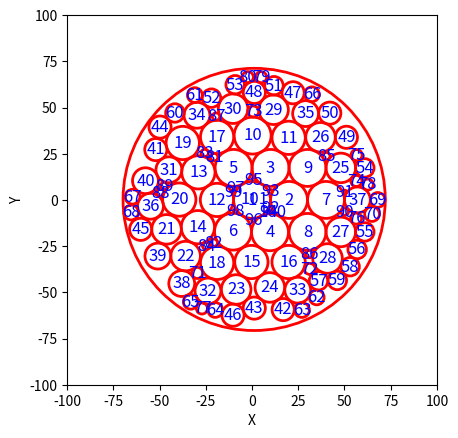

The matplotlib source for this figure:
import math
import matplotlib.pyplot as plt
import numpy as np
import time
from scipy.spatial import ConvexHull
from scipy.spatial.qhull import QhullError

# Definir los círculos desiguales (tamaño y cantidad)
# circulos = [{"radio": radio} for radio in range(1, 8)]  # Radios del 1 al 7

circulos = [{'radio': i+1} for i in range(10) for j in range(10)]
print(circulos)

# Función para resolver el problema

def resolver_problema(circulos):
    circulos.sort(key=lambda x: -x["radio"])  # Ordenar círculos de mayor a menor radio
    posiciones = [{"x": 0, "y": 0, "radio": circulos[0]["radio"]}]

    element=0
    cambiorg = 0
    for i in range(1, len(circulos)):
        # colocado = False
        # temp_origem = None
        if cambiorg == 0:
            element = 0
        else:
            element = element
            cambiorg = 0

        if i % 2 == 0:

            angulo = 0
            poslist = 0

            while angulo < 360:
                # if angulo > 360:
                #     angulo = 
                angulo_rad = math.radians(angulo)
                x = posiciones[element]["x"] + (posiciones[element]["radio"] + circulos[i]["radio"]) * math.cos(angulo_rad)
                y = posiciones[element]["y"] + (posiciones[element]["radio"] + circulos[i]["radio"]) * math.sin(angulo_rad)
                
                permitido = True
                
                for j in range(len(posiciones)):
                    distancia_centros = math.sqrt((x - posiciones[j]["x"])**2 + (y - posiciones[j]["y"])**2)
                    if distancia_centros < circulos[i]["radio"] + posiciones[j]["radio"]:
                        permitido = False
                        break     

                if permitido:
                    posiciones.append({"x": x, "y": y, "radio": circulos[i]["radio"]})
                    
                    break 
                
                if not permitido and angulo == 360-1: 

                    if len(posiciones) <= len(circulos):
                        cambiorg = 1
                        angulo = 0  
                        lista_temp = []
                        for j in range(1, len(posiciones)):
                            dist = math.sqrt((posiciones[j]["x"] - posiciones[0]["x"])**2 + (posiciones[j]["y"] - posiciones[0]["y"])**2)
                            lista_temp.append([j,dist])
                        lista_temp = sorted(lista_temp, key=lambda x: x[1])

                        element = lista_temp[poslist][0]
                        poslist += 1

                        print (element, angulo)
                    else:
                        angulo = 400
                else: 
                    angulo +=1

                # angulo +=1
            
            print(i+1,"- ", angulo)
        else:

            angulo = 360
            poslist = 0

            while angulo > 0:

                angulo_rad = math.radians(angulo)
                x = posiciones[element]["x"] + (posiciones[element]["radio"] + circulos[i]["radio"]) * math.cos(angulo_rad)
                y = posiciones[element]["y"] + (posiciones[element]["radio"] + circulos[i]["radio"]) * math.sin(angulo_rad)
                
                permitido = True
                
                for j in range(len(posiciones)):
                    distancia_centros = math.sqrt((x - posiciones[j]["x"])**2 + (y - posiciones[j]["y"])**2)
                    if distancia_centros < circulos[i]["radio"] + posiciones[j]["radio"]:
                        permitido = False
                        break     

                if permitido:
                    posiciones.append({"x": x, "y": y, "radio": circulos[i]["radio"]})
                    
                    break 
                
                if not permitido and angulo == 1: 

                    if len(posiciones) <= len(circulos):
                        cambiorg = 1
                        angulo = 360  
                        lista_temp = []
                        for j in range(1, len(posiciones)):
                            dist = math.sqrt((posiciones[j]["x"] - posiciones[0]["x"])**2 + (posiciones[j]["y"] - posiciones[0]["y"])**2)
                            lista_temp.append([j,dist])
                        lista_temp = sorted(lista_temp, key=lambda x: x[1])

                        element = lista_temp[poslist][0]
                        poslist += 1

                        print (element, angulo)
                    else:
                        angulo = -1
                else: 
                    angulo -=1

                # angulo +=1
            print(i+1,"- ", angulo)

    return posiciones

# Iniciar el cronómetro
start_time = time.time()

# Llamar a la función para resolver el problema
posiciones_circulos = resolver_problema(circulos)

# Detener el cronómetro
end_time = time.time()

# Calcular el tiempo de ejecución
execution_time = end_time - start_time
print("Tiempo de ejecución:", execution_time, "segundos")

#INICIO para calcular nuevo centro y el radio de la circunferencia mayor 
circulos = np.zeros((len(posiciones_circulos),3))
for i,val in enumerate(posiciones_circulos):
    circulos[i,0] = val['x']
    circulos[i,1] = val['y']
    circulos[i,2] = val['radio']

try:
    # Calcular el círculo mínimo envolvente
    centro = [0,0]
    r_maior = 1000000000000
    for i in range(len(posiciones_circulos)):
        for j in range(len(posiciones_circulos)):
        
            text = 'C'+str(i)+'QG'+str(j)
            hull = ConvexHull(circulos[:, :2], qhull_options=text)
            cent_tem = hull.points[hull.vertices].mean(axis=0)
            raio_tem = np.max(np.linalg.norm(circulos[:, :2] - cent_tem, axis=1) + circulos[:, 2])

            # print(i, text, raio_tem)
            if raio_tem < r_maior:
                r_maior = raio_tem
                centro = cent_tem
except QhullError:
    if r_maior == 1000000000000:
        centro = [0,0]
        r_maior = 0

posiciones_circulos.append({'x': centro[0],'y': centro[1],'radio': r_maior})
# FIN para calcular nuevo centro y el radio de la circunferencia mayor 

print('el radio es: ', r_maior)
# Visualizar la solución con la nueva capa de círculos
fig, ax = plt.subplots()

# Dibujar los círculos en el contenedor y agregar etiquetas numéricas
for i, circulo in enumerate(posiciones_circulos):
    circulo_dibujo = plt.Circle((circulo["x"], circulo["y"]), circulo["radio"], fill=False, color='r', lw=2)
    ax.add_patch(circulo_dibujo)
    ax.annotate(str(i + 1), (circulo["x"], circulo["y"]), color='b', fontsize=12, ha='center', va='center')

ax.set_aspect('equal')
ax.set_xlim(-100, 100)
ax.set_ylim(-100, 100)
ax.set_xlabel('X')
ax.set_ylabel('Y')
plt.gca().set_aspect('equal', adjustable='box')

plt.show()
